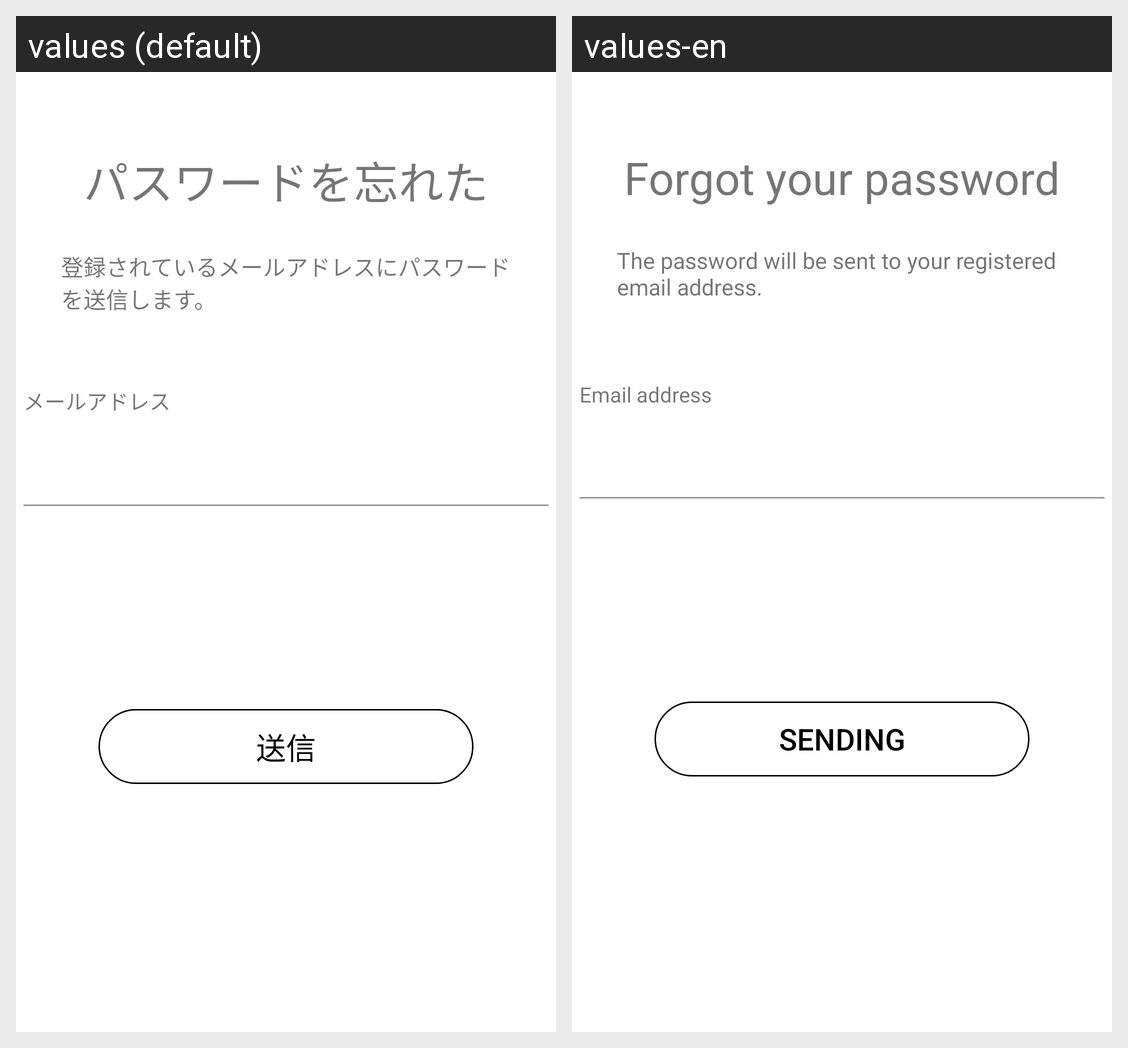

Strings drawn on this Android screen and how each of the app's shown locales translates them:
Android screen res/layout/fragment_conf_pass_ask.xml rendered under 2 locales, left to right: values (default), values-en. Device: Nexus 5 (rendered at 1080×1920; each locale shown at half size, 540×960, under a caption strip naming it); theme Theme.SoftwareEngineering_Project.
Strings drawn on this screen, with the default value and each locale's value (text and hints the layout hard-codes, and strings that could not be matched under every locale, appear in the picture but are not listed):

title_pass_ask_name
  values: パスワードを忘れた
  values-en: Forgot your password

pass_ask_expla_text
  values: 登録されているメールアドレスにパスワードを送信します。
  values-en: The password will be sent to your registered email address.

id_text
  values: メールアドレス
  values-en: Email address

send_text
  values: 送信
  values-en: Sending
